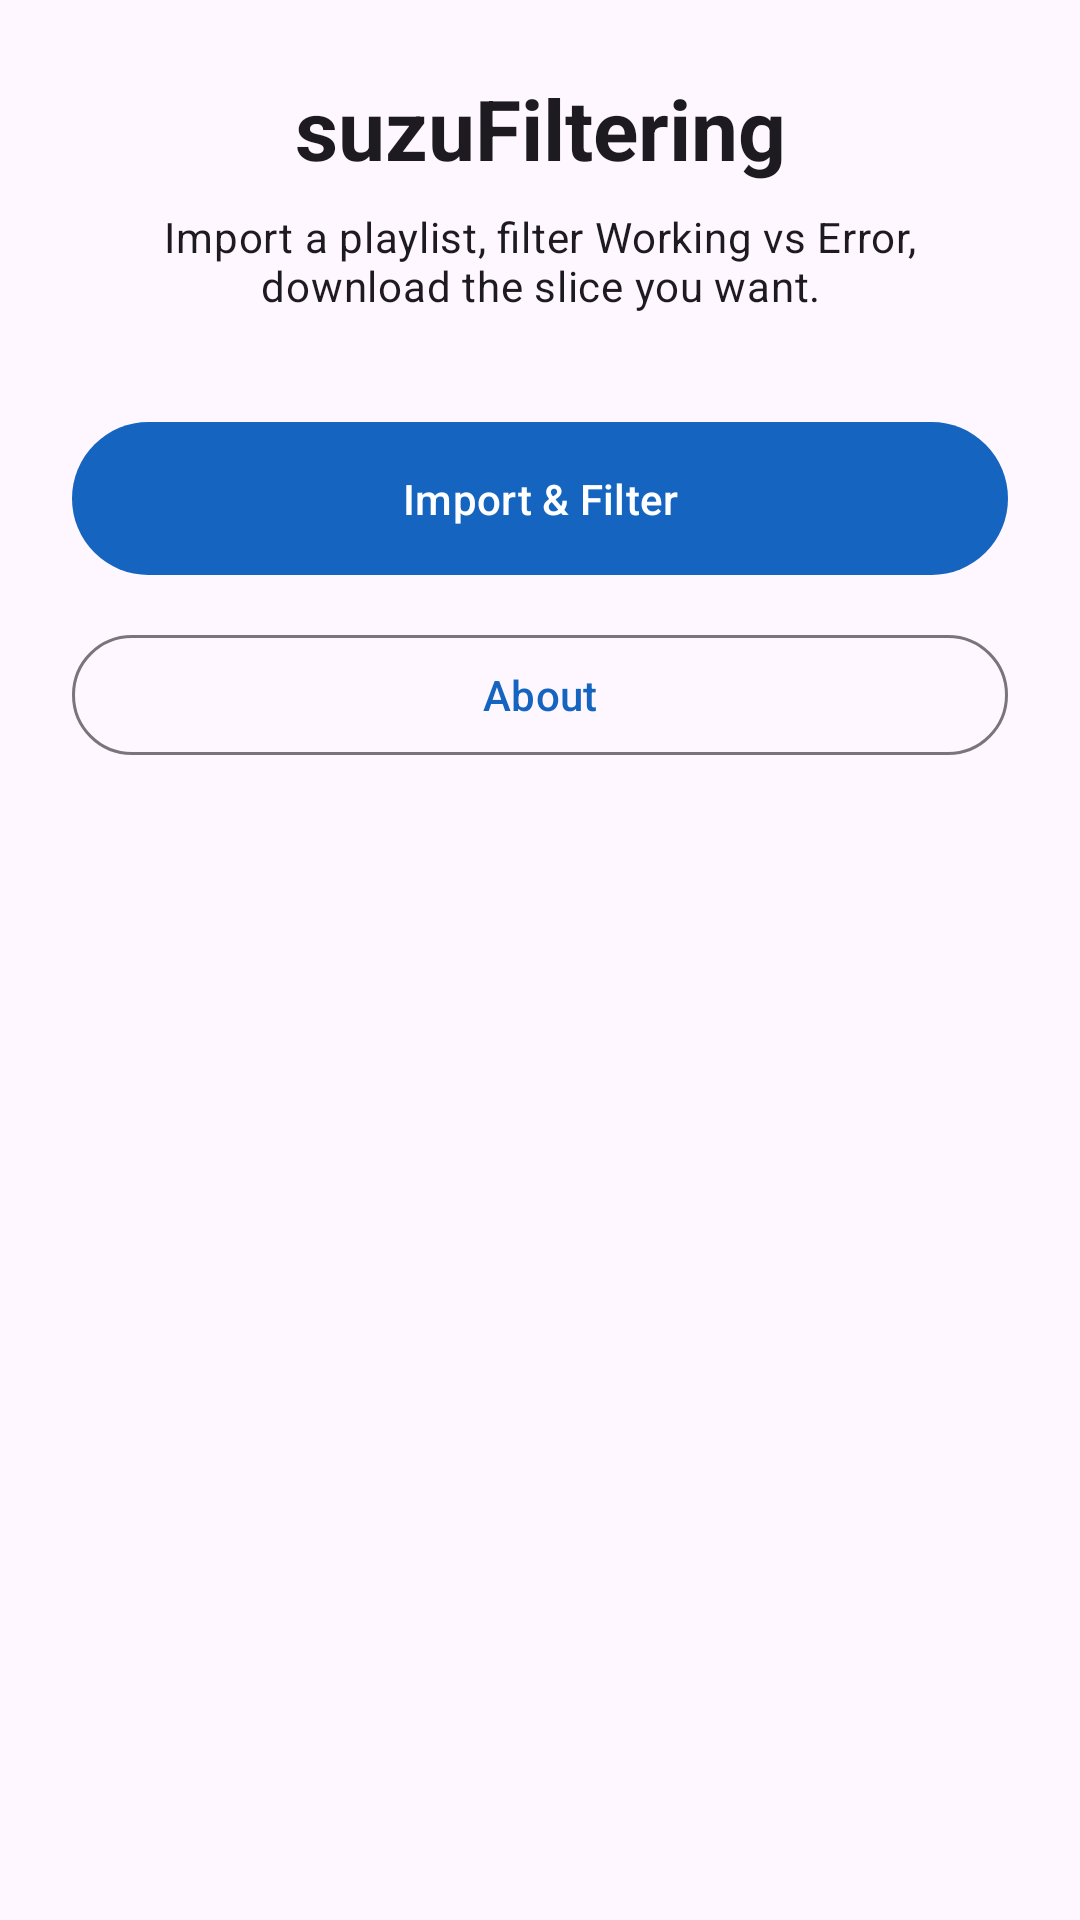

Android layout source for this screen:
<!-- AndroidManifest.xml: application theme Theme.SuzuFiltering -->
<!-- res/layout/activity_main.xml -->
<?xml version="1.0" encoding="utf-8"?>
<androidx.constraintlayout.widget.ConstraintLayout xmlns:android="http://schemas.android.com/apk/res/android"
    xmlns:app="http://schemas.android.com/apk/res-auto"
    android:layout_width="match_parent"
    android:layout_height="match_parent"
    android:padding="24dp"
    android:background="?attr/colorSurface">

    <TextView
        android:id="@+id/txt_title"
        android:layout_width="0dp"
        android:layout_height="wrap_content"
        android:gravity="center_horizontal"
        android:text="@string/app_name"
        android:textAppearance="?attr/textAppearanceHeadlineMedium"
        android:textStyle="bold"
        app:layout_constraintEnd_toEndOf="parent"
        app:layout_constraintStart_toStartOf="parent"
        app:layout_constraintTop_toTopOf="parent" />

    <TextView
        android:id="@+id/txt_subtitle"
        android:layout_width="0dp"
        android:layout_height="wrap_content"
        android:gravity="center_horizontal"
        android:paddingTop="8dp"
        android:text="@string/main_subtitle"
        android:textAppearance="?attr/textAppearanceBodyMedium"
        app:layout_constraintEnd_toEndOf="parent"
        app:layout_constraintStart_toStartOf="parent"
        app:layout_constraintTop_toBottomOf="@id/txt_title" />

    <com.google.android.material.button.MaterialButton
        android:id="@+id/btn_import"
        android:layout_width="0dp"
        android:layout_height="wrap_content"
        android:layout_marginTop="32dp"
        android:padding="16dp"
        android:text="@string/btn_import_and_filter"
        app:layout_constraintEnd_toEndOf="parent"
        app:layout_constraintStart_toStartOf="parent"
        app:layout_constraintTop_toBottomOf="@id/txt_subtitle" />

    <com.google.android.material.button.MaterialButton
        android:id="@+id/btn_about"
        style="?attr/materialButtonOutlinedStyle"
        android:layout_width="0dp"
        android:layout_height="wrap_content"
        android:layout_marginTop="12dp"
        android:text="@string/btn_about"
        app:layout_constraintEnd_toEndOf="parent"
        app:layout_constraintStart_toStartOf="parent"
        app:layout_constraintTop_toBottomOf="@id/btn_import" />

    <TextView
        android:id="@+id/txt_about"
        android:layout_width="0dp"
        android:layout_height="wrap_content"
        android:layout_marginTop="16dp"
        android:padding="16dp"
        android:background="@drawable/bg_card"
        android:text="@string/about_body"
        android:textAppearance="?attr/textAppearanceBodySmall"
        android:visibility="gone"
        app:layout_constraintEnd_toEndOf="parent"
        app:layout_constraintStart_toStartOf="parent"
        app:layout_constraintTop_toBottomOf="@id/btn_about" />

</androidx.constraintlayout.widget.ConstraintLayout>
<!-- resources referenced by this layout -->
<resources>
  <string name="about_body">suzuFiltering: probe every channel in an M3U / M3U8 / custom-format playlist, classify Working vs Error, and download just the slice you want.\n\nSupports standard #EXTM3U / #EXTINF playlists as well as the custom \"=== Section ===\" format with bare Name / Logo / URL / KID:Key lines.</string>
  <string name="app_name">suzuFiltering</string>
  <string name="btn_about">About</string>
  <string name="btn_import_and_filter">Import &amp; Filter</string>
  <string name="main_subtitle">Import a playlist, filter Working vs Error, download the slice you want.</string>
  <style name="Theme.SuzuFiltering" parent="Theme.Material3.DayNight">
          <item name="colorPrimary">@color/seed</item>
          <item name="android:statusBarColor">?attr/colorPrimary</item>
      </style>
  <color name="seed">#1565C0</color>
</resources>
